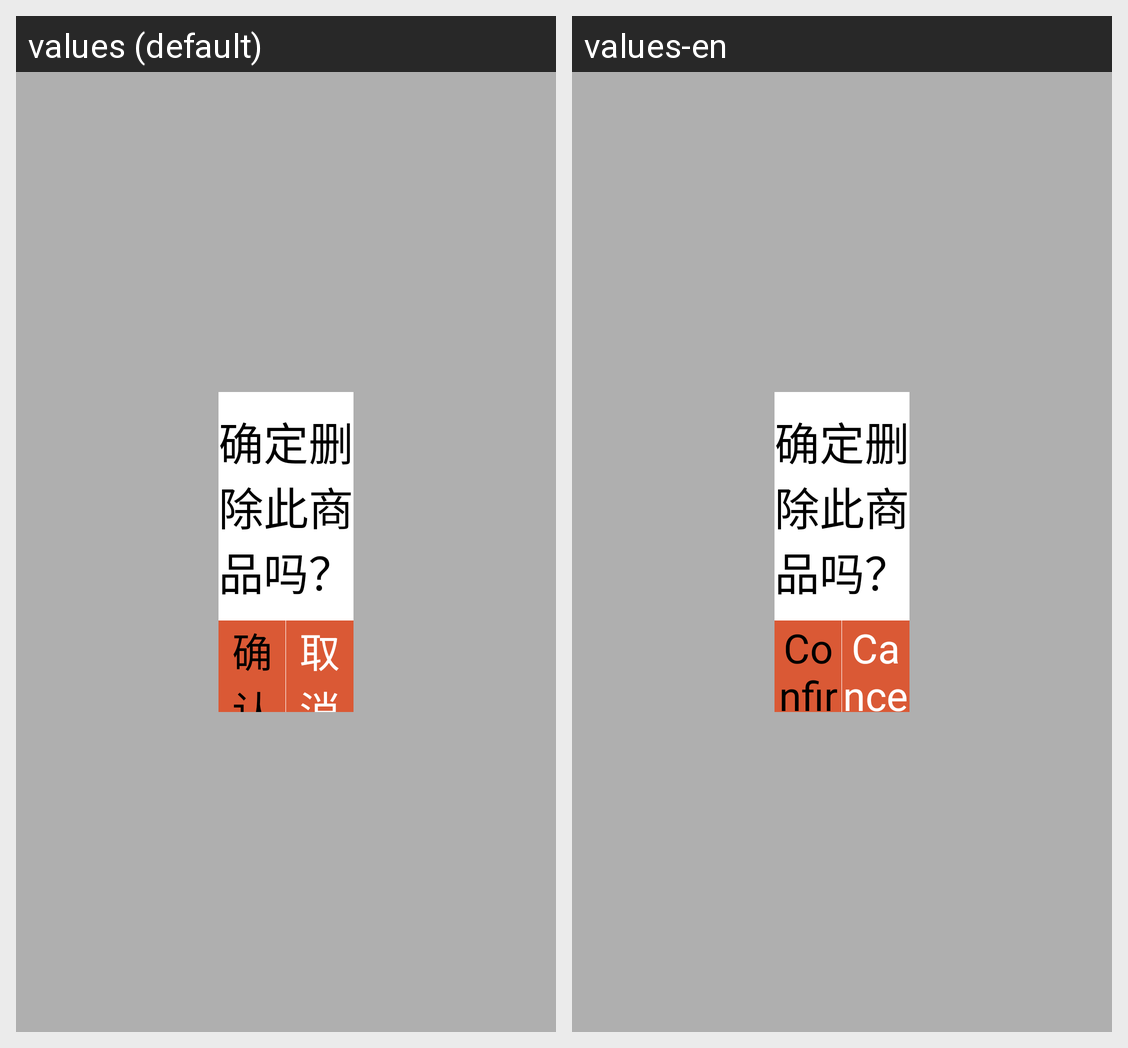

For this localized Android screen grid, give each drawn string resource with its value in every locale shown.
Android screen res/layout/delete_product_item.xml rendered under 2 locales, left to right: values (default), values-en. Device: Nexus 5 (rendered at 1080×1920; each locale shown at half size, 540×960, under a caption strip naming it); theme activity.
Strings drawn on this screen, with the default value and each locale's value (text and hints the layout hard-codes, and strings that could not be matched under every locale, appear in the picture but are not listed):

confirm
  values: 确 认
  values-en: Confirm

cancel
  values: 取 消
  values-en: Cancel
